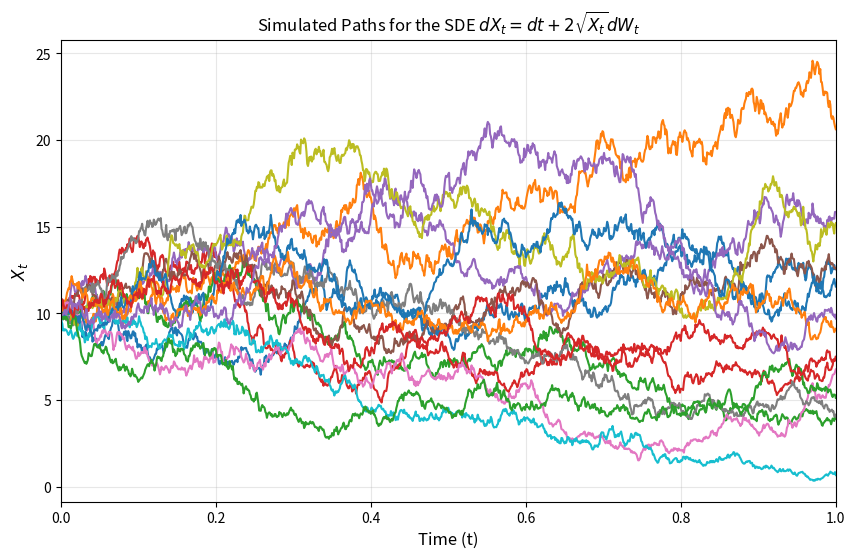

This chart was generated by the following Python code:
# SIMULATE PATHS FOR AN APPROXIMATED SOLUTION X_T
import numpy as np
import matplotlib.pyplot as plt

# set up the parameters
num_paths = 15        # Number of paths to simulate
T = 1.0               # Total time to simulate
N = 1000              # Number of time steps
dt = T / N            # Size of each time step
t = np.linspace(0, T, N+1)  # Time vector for plotting
X0 = 10

# Icreate empty arrays to hold the values
X = np.zeros((N+1, num_paths))
X[0] = X0

# simulate the paths using the Milstein method for each time interval $\Delta(T)$
for i in range(N):
    # Generate random noise
    dW = np.random.normal(0, np.sqrt(dt), num_paths)

    # compute the necessary terms in the Milstein scheme
    drift = 1.0 * dt
    diffusion = 2.0 * np.sqrt(np.maximum(X[i], 0)) * dW
    milstein_correction = 1.0 * (dW**2 - dt)

    # update the next step
    X[i+1] = X[i] + drift + diffusion + milstein_correction

# Plotting the chart
plt.figure(figsize=(10, 6))
plt.plot(t, X, lw=1.5)
plt.xlabel('Time (t)', fontsize=12)
plt.title(r'Simulated Paths for the SDE $dX_t = dt + 2\sqrt{X_t}dW_t$')
plt.ylabel('$X_t$', fontsize=12)
plt.grid(True, alpha=0.3)
plt.xlim(0, T)

# Show the plot
plt.show()
